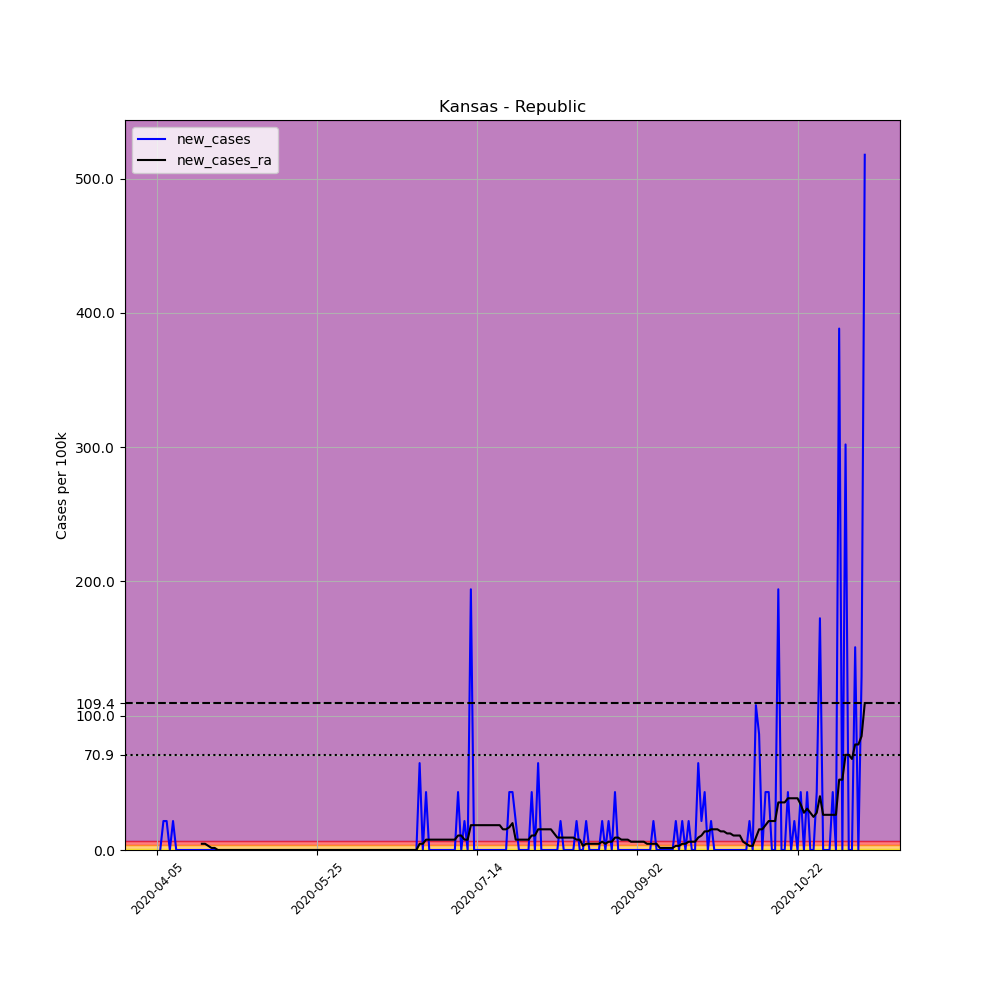

The data file committed next to this chart (first rows):
, date, county, state, fips, cases, deaths, COUNTY, STNAME, CTYNAME, POPESTIMATE2019, per_100k, new_cases, new_cases_ra
561219, 2020-04-05, Republic, Kansas, 20157, 1, 0, 157, Kansas, Republic, 4636, 21.57, , 
561220, 2020-04-06, Republic, Kansas, 20157, 1, 0, 157, Kansas, Republic, 4636, 21.57, 0.0, 
561221, 2020-04-07, Republic, Kansas, 20157, 2, 0, 157, Kansas, Republic, 4636, 43.14, 21.57, 
561222, 2020-04-08, Republic, Kansas, 20157, 3, 0, 157, Kansas, Republic, 4636, 64.71, 21.57, 
561223, 2020-04-09, Republic, Kansas, 20157, 3, 0, 157, Kansas, Republic, 4636, 64.71, 0.0, 
561224, 2020-04-10, Republic, Kansas, 20157, 4, 0, 157, Kansas, Republic, 4636, 86.28, 21.57, 
561225, 2020-04-11, Republic, Kansas, 20157, 4, 0, 157, Kansas, Republic, 4636, 86.28, 0.0, 
561226, 2020-04-12, Republic, Kansas, 20157, 4, 0, 157, Kansas, Republic, 4636, 86.28, 0.0, 
561227, 2020-04-13, Republic, Kansas, 20157, 4, 0, 157, Kansas, Republic, 4636, 86.28, 0.0, 
561228, 2020-04-14, Republic, Kansas, 20157, 4, 0, 157, Kansas, Republic, 4636, 86.28, 0.0, 
561229, 2020-04-15, Republic, Kansas, 20157, 4, 0, 157, Kansas, Republic, 4636, 86.28, 0.0, 
561230, 2020-04-16, Republic, Kansas, 20157, 4, 0, 157, Kansas, Republic, 4636, 86.28, 0.0, 
561231, 2020-04-17, Republic, Kansas, 20157, 4, 0, 157, Kansas, Republic, 4636, 86.28, 0.0, 
561232, 2020-04-18, Republic, Kansas, 20157, 4, 0, 157, Kansas, Republic, 4636, 86.28, 0.0, 
561233, 2020-04-19, Republic, Kansas, 20157, 4, 0, 157, Kansas, Republic, 4636, 86.28, 0.0, 4.622
561234, 2020-04-20, Republic, Kansas, 20157, 4, 0, 157, Kansas, Republic, 4636, 86.28, 0.0, 4.622
561235, 2020-04-21, Republic, Kansas, 20157, 4, 0, 157, Kansas, Republic, 4636, 86.28, 0.0, 3.081
561236, 2020-04-22, Republic, Kansas, 20157, 4, 0, 157, Kansas, Republic, 4636, 86.28, 0.0, 1.541
561237, 2020-04-23, Republic, Kansas, 20157, 4, 0, 157, Kansas, Republic, 4636, 86.28, 0.0, 1.541
561238, 2020-04-24, Republic, Kansas, 20157, 4, 0, 157, Kansas, Republic, 4636, 86.28, 0.0, 5.075305255429287e-16
561239, 2020-04-25, Republic, Kansas, 20157, 4, 0, 157, Kansas, Republic, 4636, 86.28, 0.0, 5.075305255429287e-16
561240, 2020-04-26, Republic, Kansas, 20157, 4, 0, 157, Kansas, Republic, 4636, 86.28, 0.0, 5.075305255429287e-16
561241, 2020-04-27, Republic, Kansas, 20157, 4, 0, 157, Kansas, Republic, 4636, 86.28, 0.0, 5.075305255429287e-16
561242, 2020-04-28, Republic, Kansas, 20157, 4, 0, 157, Kansas, Republic, 4636, 86.28, 0.0, 5.075305255429287e-16
561243, 2020-04-29, Republic, Kansas, 20157, 4, 0, 157, Kansas, Republic, 4636, 86.28, 0.0, 5.075305255429287e-16
561244, 2020-04-30, Republic, Kansas, 20157, 4, 0, 157, Kansas, Republic, 4636, 86.28, 0.0, 5.075305255429287e-16
561245, 2020-05-01, Republic, Kansas, 20157, 4, 0, 157, Kansas, Republic, 4636, 86.28, 0.0, 5.075305255429287e-16
561246, 2020-05-02, Republic, Kansas, 20157, 4, 0, 157, Kansas, Republic, 4636, 86.28, 0.0, 5.075305255429287e-16
561247, 2020-05-03, Republic, Kansas, 20157, 4, 0, 157, Kansas, Republic, 4636, 86.28, 0.0, 5.075305255429287e-16
561248, 2020-05-04, Republic, Kansas, 20157, 4, 0, 157, Kansas, Republic, 4636, 86.28, 0.0, 5.075305255429287e-16
561249, 2020-05-05, Republic, Kansas, 20157, 4, 0, 157, Kansas, Republic, 4636, 86.28, 0.0, 5.075305255429287e-16
561250, 2020-05-06, Republic, Kansas, 20157, 4, 0, 157, Kansas, Republic, 4636, 86.28, 0.0, 5.075305255429287e-16
561251, 2020-05-07, Republic, Kansas, 20157, 4, 0, 157, Kansas, Republic, 4636, 86.28, 0.0, 5.075305255429287e-16
561252, 2020-05-08, Republic, Kansas, 20157, 4, 0, 157, Kansas, Republic, 4636, 86.28, 0.0, 5.075305255429287e-16
561253, 2020-05-09, Republic, Kansas, 20157, 4, 0, 157, Kansas, Republic, 4636, 86.28, 0.0, 5.075305255429287e-16
561254, 2020-05-10, Republic, Kansas, 20157, 4, 0, 157, Kansas, Republic, 4636, 86.28, 0.0, 5.075305255429287e-16
561255, 2020-05-11, Republic, Kansas, 20157, 4, 0, 157, Kansas, Republic, 4636, 86.28, 0.0, 5.075305255429287e-16
561256, 2020-05-12, Republic, Kansas, 20157, 4, 0, 157, Kansas, Republic, 4636, 86.28, 0.0, 5.075305255429287e-16
561257, 2020-05-13, Republic, Kansas, 20157, 4, 0, 157, Kansas, Republic, 4636, 86.28, 0.0, 5.075305255429287e-16
561258, 2020-05-14, Republic, Kansas, 20157, 4, 0, 157, Kansas, Republic, 4636, 86.28, 0.0, 5.075305255429287e-16
561259, 2020-05-15, Republic, Kansas, 20157, 4, 0, 157, Kansas, Republic, 4636, 86.28, 0.0, 5.075305255429287e-16
561260, 2020-05-16, Republic, Kansas, 20157, 4, 0, 157, Kansas, Republic, 4636, 86.28, 0.0, 5.075305255429287e-16
561261, 2020-05-17, Republic, Kansas, 20157, 4, 0, 157, Kansas, Republic, 4636, 86.28, 0.0, 5.075305255429287e-16
561262, 2020-05-18, Republic, Kansas, 20157, 4, 0, 157, Kansas, Republic, 4636, 86.28, 0.0, 5.075305255429287e-16
561263, 2020-05-19, Republic, Kansas, 20157, 4, 0, 157, Kansas, Republic, 4636, 86.28, 0.0, 5.075305255429287e-16
561264, 2020-05-20, Republic, Kansas, 20157, 4, 0, 157, Kansas, Republic, 4636, 86.28, 0.0, 5.075305255429287e-16
561265, 2020-05-21, Republic, Kansas, 20157, 4, 0, 157, Kansas, Republic, 4636, 86.28, 0.0, 5.075305255429287e-16
561266, 2020-05-22, Republic, Kansas, 20157, 4, 0, 157, Kansas, Republic, 4636, 86.28, 0.0, 5.075305255429287e-16
561267, 2020-05-23, Republic, Kansas, 20157, 4, 0, 157, Kansas, Republic, 4636, 86.28, 0.0, 5.075305255429287e-16
561268, 2020-05-24, Republic, Kansas, 20157, 4, 0, 157, Kansas, Republic, 4636, 86.28, 0.0, 5.075305255429287e-16
561269, 2020-05-25, Republic, Kansas, 20157, 4, 0, 157, Kansas, Republic, 4636, 86.28, 0.0, 5.075305255429287e-16
561270, 2020-05-26, Republic, Kansas, 20157, 4, 0, 157, Kansas, Republic, 4636, 86.28, 0.0, 5.075305255429287e-16
561271, 2020-05-27, Republic, Kansas, 20157, 4, 0, 157, Kansas, Republic, 4636, 86.28, 0.0, 5.075305255429287e-16
561272, 2020-05-28, Republic, Kansas, 20157, 4, 0, 157, Kansas, Republic, 4636, 86.28, 0.0, 5.075305255429287e-16
561273, 2020-05-29, Republic, Kansas, 20157, 4, 0, 157, Kansas, Republic, 4636, 86.28, 0.0, 5.075305255429287e-16
561274, 2020-05-30, Republic, Kansas, 20157, 4, 0, 157, Kansas, Republic, 4636, 86.28, 0.0, 5.075305255429287e-16
561275, 2020-05-31, Republic, Kansas, 20157, 4, 0, 157, Kansas, Republic, 4636, 86.28, 0.0, 5.075305255429287e-16
561276, 2020-06-01, Republic, Kansas, 20157, 4, 0, 157, Kansas, Republic, 4636, 86.28, 0.0, 5.075305255429287e-16
561277, 2020-06-02, Republic, Kansas, 20157, 4, 0, 157, Kansas, Republic, 4636, 86.28, 0.0, 5.075305255429287e-16
561278, 2020-06-03, Republic, Kansas, 20157, 4, 0, 157, Kansas, Republic, 4636, 86.28, 0.0, 5.075305255429287e-16
... 162 more rows
